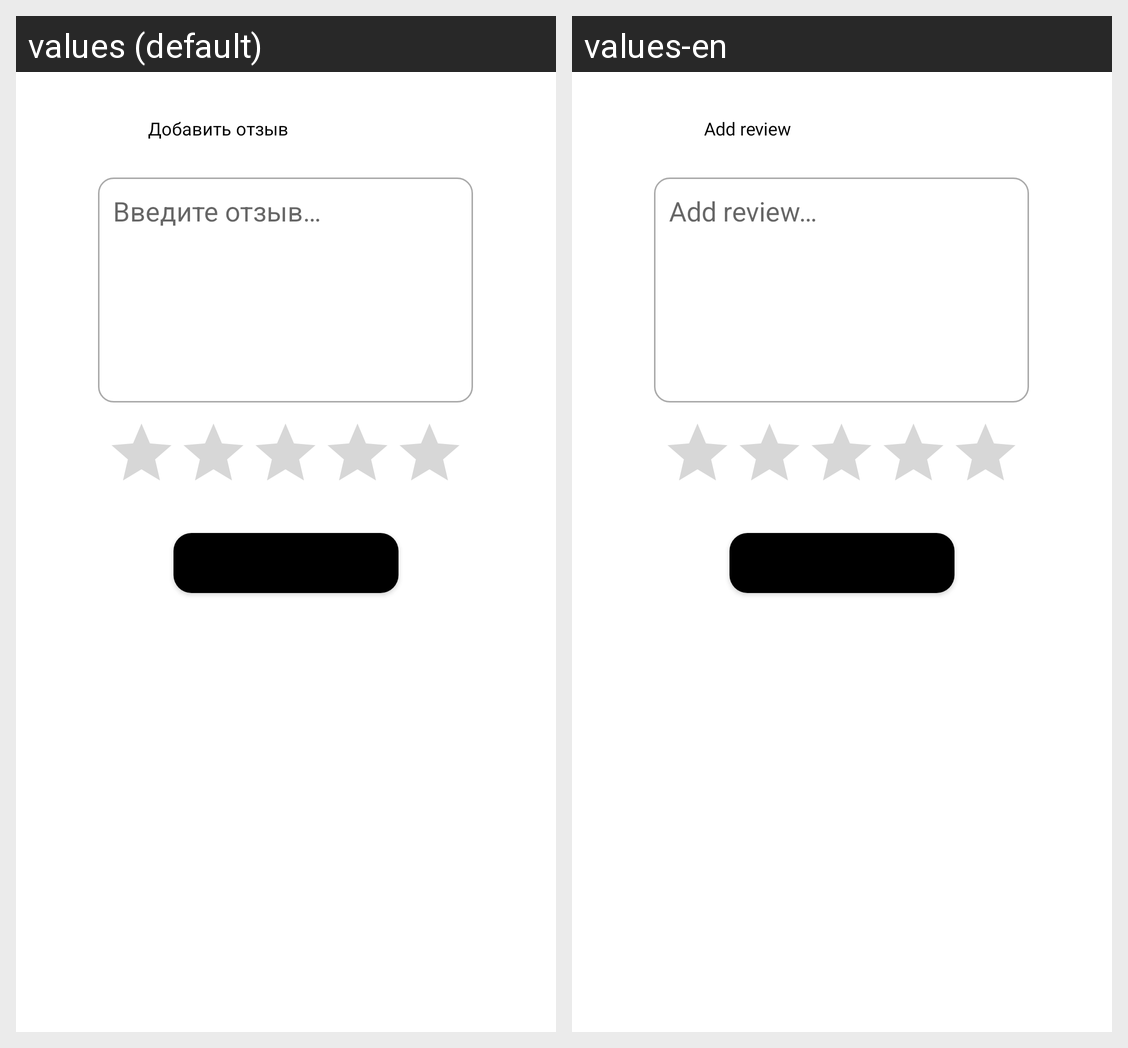

The same Android screen rendered under two of its app's locales, left to right. List the strings drawn on it with the default value and each locale's translation.
Android screen res/layout/dialog_comment_add.xml rendered under 2 locales, left to right: values (default), values-en. Device: Nexus 5 (rendered at 1080×1920; each locale shown at half size, 540×960, under a caption strip naming it); theme Theme.GeekWay.
Strings drawn on this screen, with the default value and each locale's value (text and hints the layout hard-codes, and strings that could not be matched under every locale, appear in the picture but are not listed):

text_add_comment
  values: Добавить отзыв
  values-en: Add review

editText_add_comment
  values: Введите отзыв…
  values-en: Add review…

button_add_comment
  values: Добавить
  values-en: Add
